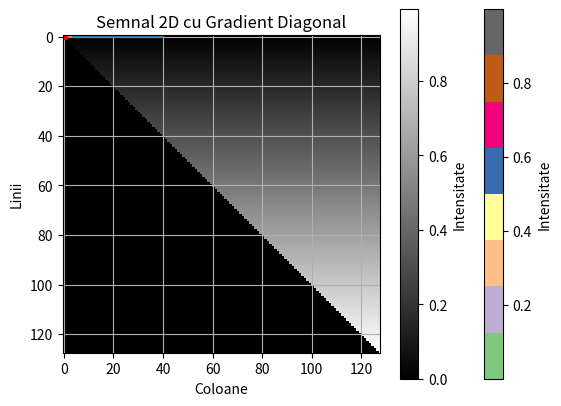

This figure's Python source:
import matplotlib.pyplot as plt
import numpy as np

#a
f = 400 #frecventa semnalului
n_f = 16000 #numarul de esantioane
t = n_f/f

timp = np.linspace(0, t, n_f, endpoint=False)  # Vector de timp
s = np.sin(2*np.pi * f * timp)

plt.plot(timp, s)
plt.title('Punctul a)')
plt.xlabel('Timp (s)')
plt.ylabel('Amplitudine')
plt.grid(True)
#plt.show()


#b
frecventa = 800  # Frecventa semnalului în Hz
durata = 3  # Durata semnalului în secunde
frecventa_esantionare = 1600

# Generarea timpului și a semnalului
timp = np.arange(0, durata, 1/frecventa_esantionare)  # Vector de timp
semnal = np.sin(2 * np.pi * frecventa * timp)  # Semnalul sinusoidal

# Afisarea grafică
plt.plot(timp, semnal)
plt.title('Semnal sinusoidal de 800 Hz')
plt.xlabel('Timp (s)')
plt.ylabel('Amplitudine')
plt.grid(True)
#plt.show()

#c

fr = 240
d = 1
fr_esan = 2400

t = np.arange(0, d, 1/fr_esan)
semnal_s = np.mod(t, 1/fr)*fr

plt.plot(t, semnal_s)
plt.title('Semnal sawtooth de 240 Hz')
plt.xlabel('Timp (s)')
plt.ylabel('Amplitudine')
plt.grid(True)
#plt.show()


#d
frecv = 300
durata_s = 1
frecv_es = 900

timp_square = np.arange(0, durata_s, 1/frecv_es)
semnal_square = np.sign(np.sin(2 * np.pi * frecv_es * timp_square))

plt.plot(timp_square, semnal_square, color='red')
plt.title('Semnal square de 300 Hz')
plt.xlabel('Timp (s)')
plt.ylabel('Amplitudine')
plt.grid(True)
#plt.show()

#e
dimensiune = (128, 128)
semnal_2d = np.random.rand(dimensiune[0], dimensiune[1])
plt.imshow(semnal_2d, cmap='Accent', interpolation='none')
plt.title('Semnal 2D Aleator')
plt.colorbar(label='Intensitate')
plt.xlabel('Coloane')
plt.ylabel('Linii')
#plt.show()

#f
dimensiune = (128, 128)
semnal_2d = np.zeros(dimensiune)
for i in range(min(dimensiune)):
    semnal_2d[i, i:] = i / min(dimensiune)  # Normalizat între 0 și 1
plt.imshow(semnal_2d, cmap='gray', interpolation='none')
plt.title('Semnal 2D cu Gradient Diagonal')
plt.colorbar(label='Intensitate')
plt.xlabel('Coloane')
plt.ylabel('Linii')
plt.show()

